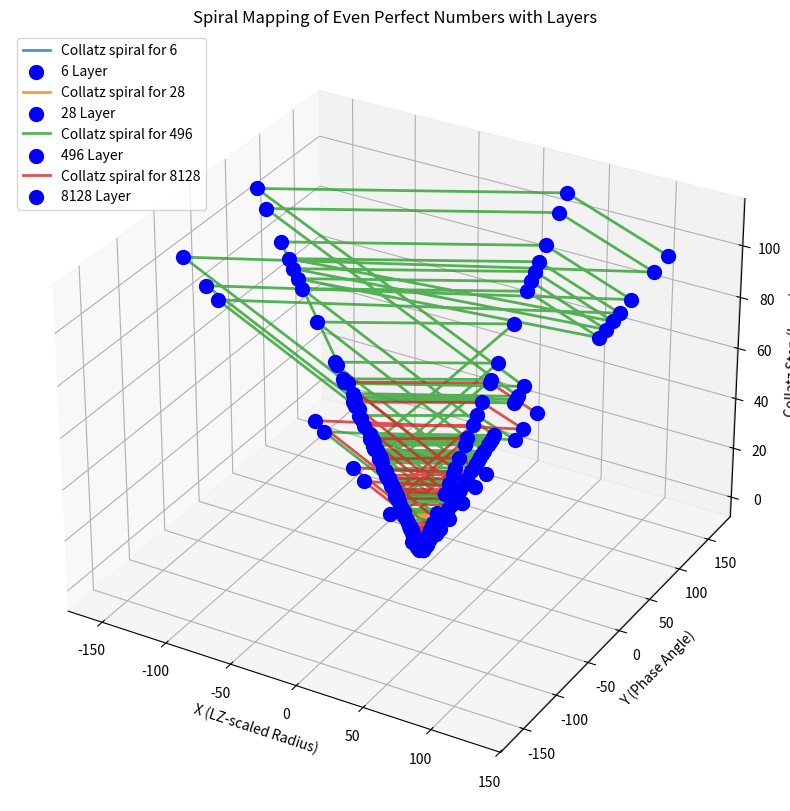

Python code for this plot:
import numpy as np
import matplotlib.pyplot as plt

# --- Even Perfect Numbers ---
even_perfects = [6, 28, 496, 8128]

# --- Collatz Sequence Generator ---
def generate_collatz_sequence(n):
    sequence = [n]
    while n != 1:
        n = n // 2 if n % 2 == 0 else 3 * n + 1
        sequence.append(n)
    return sequence

# --- Digital Root Reduction ---
def reduce_to_single_digit(n):
    return (n - 1) % 9 + 1

# --- Parameters ---
LZ_BASE = 1.23498
HQS = 0.235  # Adjust scaling factor (23.5%)
LZ_adjusted = LZ_BASE * (1 + HQS)

# --- Map to Spiral ---
def map_to_spiral(digit, layer, LZ):
    angle = (digit / 9.0) * 2 * np.pi
    radius = (layer + 1) * LZ
    x = np.cos(angle) * radius
    y = np.sin(angle) * radius
    z = layer
    return (x, y, z)

# --- Find Layers for Even Perfect Numbers ---
def find_layers_in_collatz(even_perfects):
    layers = {}
    for n in even_perfects:
        collatz_seq = generate_collatz_sequence(n)
        layers[n] = {num: i for i, num in enumerate(collatz_seq)}
    return layers

# --- Generate Spiral Data ---
spiral_data = {}
even_perfect_layers = find_layers_in_collatz(even_perfects)

for n in even_perfects:
    collatz_seq = generate_collatz_sequence(n)
    reduced_digits = [reduce_to_single_digit(x) for x in collatz_seq]
    points = [map_to_spiral(digit, i, LZ_adjusted) for i, digit in enumerate(reduced_digits)]
    spiral_data[n] = points

# --- Plotting Spiral Data ---
fig = plt.figure(figsize=(14, 10))
ax = fig.add_subplot(111, projection='3d')

for n, points in spiral_data.items():
    xs = [p[0] for p in points]
    ys = [p[1] for p in points]
    zs = [p[2] for p in points]
    
    # Plot spiral path
    ax.plot(xs, ys, zs, label=f'Collatz spiral for {n}', lw=2, alpha=0.8)
    
    # Mark start and end points
    ax.scatter(xs[0], ys[0], zs[0], color='green', s=80)  # Start point
    ax.scatter(xs[-1], ys[-1], zs[-1], color='red', s=80)  # Endpoint
    
    # Highlight specific layers corresponding to even perfect numbers
    layer_indices = list(even_perfect_layers[n].values())
    for idx in layer_indices:
        ax.scatter(xs[idx], ys[idx], zs[idx], color='blue', s=100, label=f'{n} Layer' if idx == layer_indices[0] else '')

ax.set_title("Spiral Mapping of Even Perfect Numbers with Layers")
ax.set_xlabel("X (LZ-scaled Radius)")
ax.set_ylabel("Y (Phase Angle)")
ax.set_zlabel("Collatz Step (Layer)")
ax.legend()
plt.show()

# --- Print Layer Information ---
print("Layer Information for Even Perfect Numbers:")
for n in even_perfects:
    collatz_seq = generate_collatz_sequence(n)
    print(f"\nEven Perfect Number: {n}")
    print(f"Collatz Sequence: {collatz_seq}")
    
    print(f"Layers: {even_perfect_layers[n]}")
